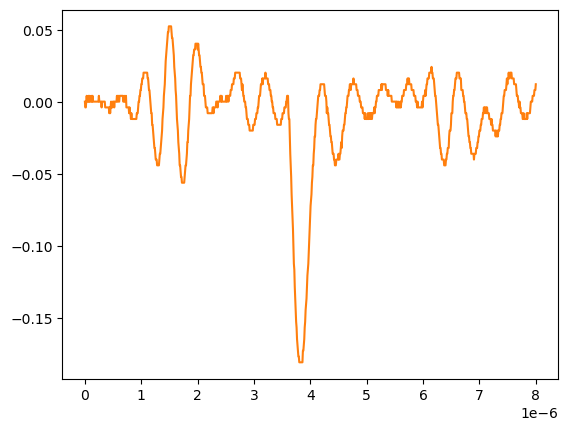

Data behind this chart, as committed beside it:
# KEYSIGHT TECHNOLOGIES, MSO-X 3024T, MY58262555, 07.30.2019051434
# time, 1
# 2024-09-12 15:47:47.872932
0.000000000000000000e+00, 2.613070000000000106e-04
8.008008008008007187e-09, -3.758800000000000075e-03
1.601601601601601437e-08, -3.758800000000000075e-03
2.402402402402402322e-08, 2.613070000000000106e-04
3.203203203203202875e-08, 4.281410000000000250e-03
4.004004004004003428e-08, 2.613070000000000106e-04
4.804804804804804643e-08, 2.613070000000000106e-04
5.605605605605605196e-08, 2.613070000000000106e-04
6.406406406406405750e-08, 4.281410000000000250e-03
7.207207207207206965e-08, 2.613070000000000106e-04
8.008008008008006856e-08, 4.281410000000000250e-03
8.808808808808808071e-08, 2.613070000000000106e-04
9.609609609609609286e-08, 2.613070000000000106e-04
1.041041041041040918e-07, 2.613070000000000106e-04
1.121121121121121039e-07, 4.281410000000000250e-03
1.201201201201201028e-07, 2.613070000000000106e-04
1.281281281281281150e-07, 2.613070000000000106e-04
1.361361361361361271e-07, 4.281410000000000250e-03
1.441441441441441393e-07, 2.613070000000000106e-04
1.521521521521521250e-07, 2.613070000000000106e-04
1.601601601601601371e-07, 2.613070000000000106e-04
1.681681681681681493e-07, 2.613070000000000106e-04
1.761761761761761614e-07, 2.613070000000000106e-04
1.841841841841841736e-07, 2.613070000000000106e-04
1.921921921921921857e-07, 2.613070000000000106e-04
2.002002002002001714e-07, 2.613070000000000106e-04
2.082082082082081836e-07, 2.613070000000000106e-04
2.162162162162161957e-07, 2.613070000000000106e-04
2.242242242242242079e-07, 2.613070000000000106e-04
2.322322322322322200e-07, 2.613070000000000106e-04
2.402402402402402057e-07, 2.613070000000000106e-04
2.482482482482482178e-07, 4.281410000000000250e-03
2.562562562562562300e-07, 2.613070000000000106e-04
2.642642642642642421e-07, 2.613070000000000106e-04
2.722722722722722543e-07, 2.613070000000000106e-04
2.802802802802802664e-07, 2.613070000000000106e-04
2.882882882882882786e-07, 2.613070000000000106e-04
2.962962962962962907e-07, -3.758800000000000075e-03
3.043043043043042499e-07, 2.613070000000000106e-04
3.123123123123122621e-07, 2.613070000000000106e-04
3.203203203203202742e-07, 2.613070000000000106e-04
3.283283283283282864e-07, 2.613070000000000106e-04
3.363363363363362985e-07, 2.613070000000000106e-04
3.443443443443443107e-07, 2.613070000000000106e-04
3.523523523523523228e-07, 2.613070000000000106e-04
3.603603603603603350e-07, -3.758800000000000075e-03
3.683683683683683471e-07, -3.758800000000000075e-03
3.763763763763763593e-07, -3.758800000000000075e-03
3.843843843843843714e-07, -3.758800000000000075e-03
3.923923923923923307e-07, -3.758800000000000075e-03
4.004004004004003428e-07, -3.758800000000000075e-03
4.084084084084083550e-07, -3.758800000000000075e-03
4.164164164164163671e-07, -3.758800000000000075e-03
4.244244244244243793e-07, -3.758800000000000075e-03
4.324324324324323914e-07, -7.778900000000000051e-03
4.404404404404404036e-07, -3.758800000000000075e-03
4.484484484484484157e-07, -7.778900000000000051e-03
4.564564564564564279e-07, -3.758800000000000075e-03
... 942 more rows
